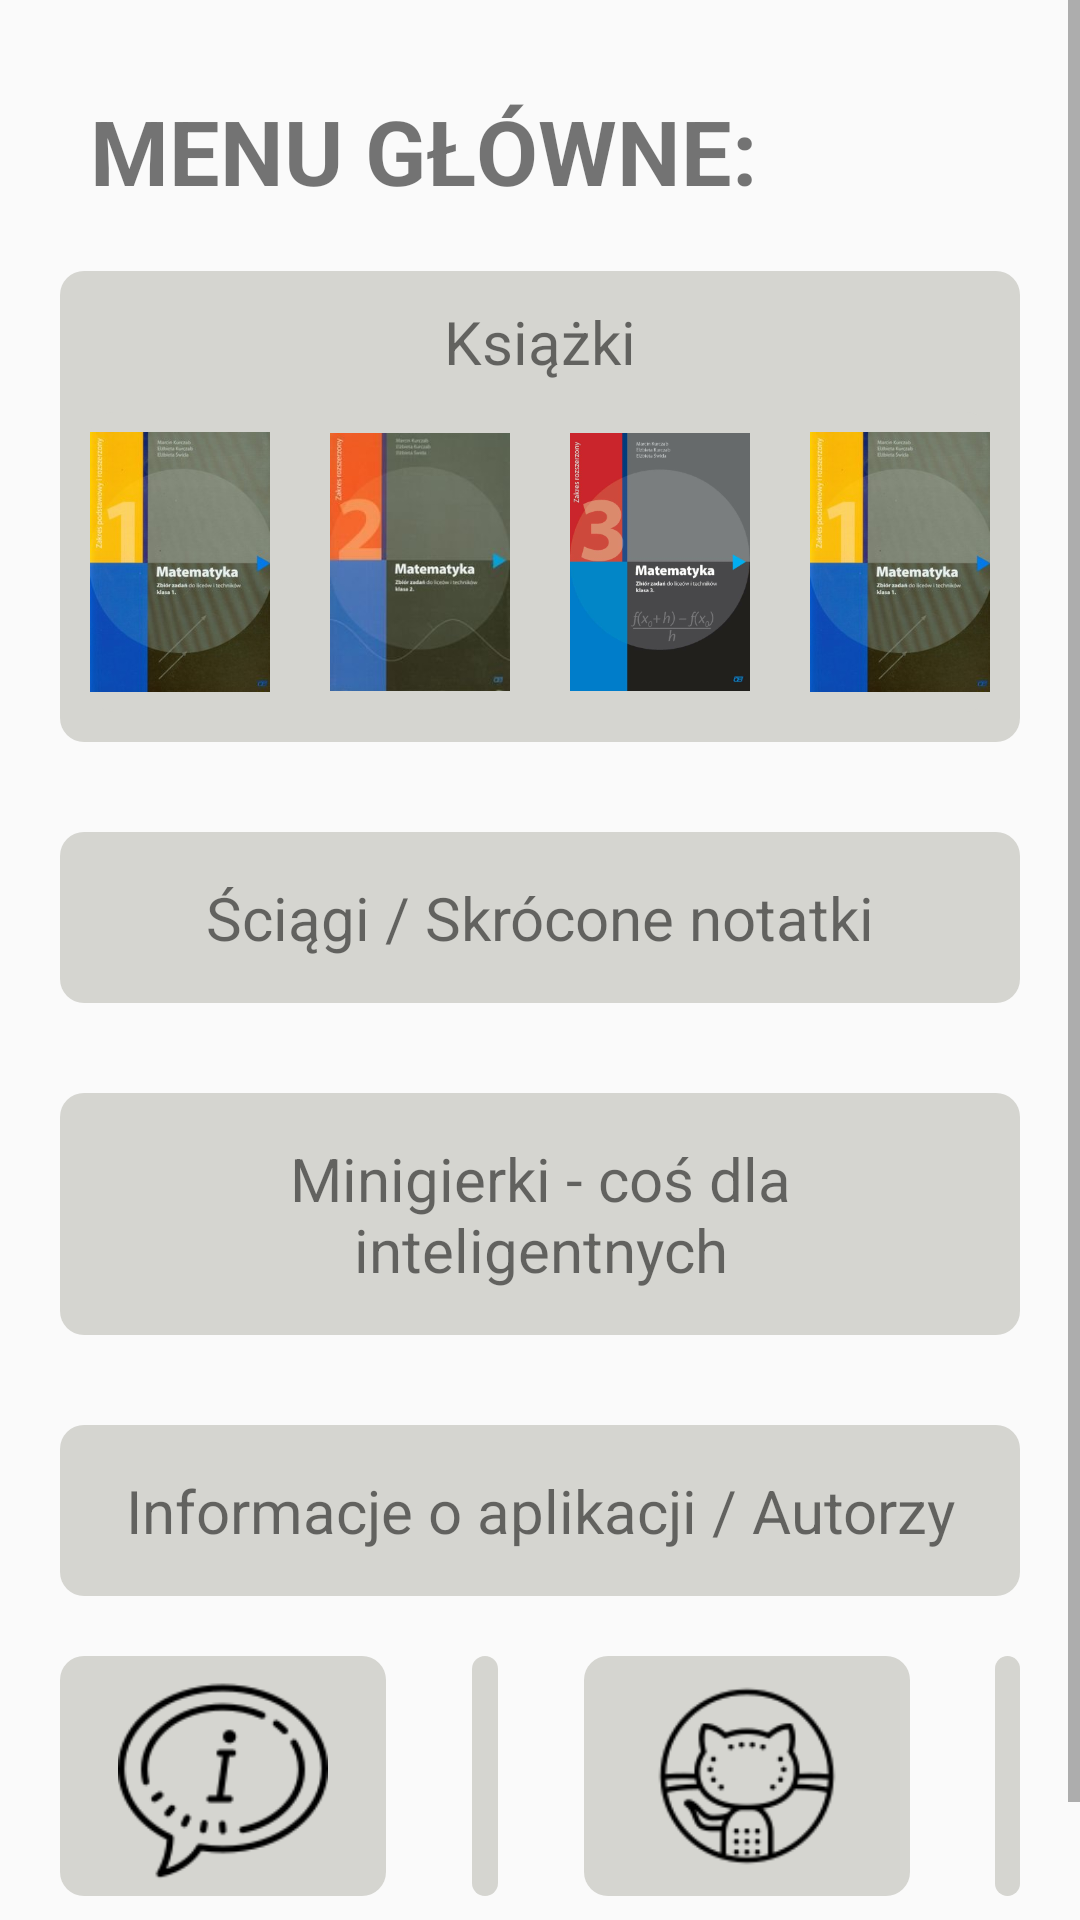

Write the Android layout XML for this screen, with the resource values it uses.
<!-- AndroidManifest.xml: application theme AppTheme -->
<!-- res/layout/activity_main.xml -->
<?xml version="1.0" encoding="utf-8"?>
<ScrollView xmlns:android="http://schemas.android.com/apk/res/android"
    android:layout_width="fill_parent"
    android:layout_height="fill_parent">


<RelativeLayout xmlns:android="http://schemas.android.com/apk/res/android"
    xmlns:tools="http://schemas.android.com/tools"
    android:layout_width="match_parent"
    android:layout_height="wrap_content"
    android:orientation="vertical"
    tools:context=".MainActivity"
    android:padding="20dp"
    android:scrollbars="vertical">

    <TextView
        android:id="@+id/wybor"
        android:layout_width="wrap_content"
        android:layout_height="wrap_content"
        android:text="MENU GŁÓWNE:"
        android:padding="10dp"
        android:textSize="30sp"
        android:textStyle="bold"
       />

            <RelativeLayout
                android:layout_marginTop="10dp"
                android:background = "@drawable/roundedbutton"
                android:layout_below="@+id/wybor"
                android:id="@+id/layout"
                android:layout_width="match_parent"
                android:layout_height="wrap_content"
                android:orientation="vertical"
                android:onClick="OnClickKsiazki"
                android:paddingBottom="10dp">

                <TextView
                    android:layout_width="match_parent"
                    android:layout_height="wrap_content"
                    android:text="Książki"
                    android:textAlignment="center"
                    android:padding="10dp"
                    android:textSize="20sp"
                    android:id="@+id/ksiażki"
                    />
                            <RelativeLayout
                                android:background = "@drawable/roundedbutton"
                                android:layout_below="@+id/ksiażki"
                                android:id="@+id/layoutK"
                                android:layout_width="wrap_content"
                                android:layout_height="wrap_content"
                                android:orientation="vertical"
                                android:layout_centerHorizontal="true">


                                <ImageView
                                    android:layout_below="@+id/ksiażki"
                                    android:id="@+id/książka1"
                                    android:layout_width="60dp"
                                    android:layout_height="100dp"
                                    android:src="@drawable/klasa1"
                                    />

                                <ImageView
                                    android:layout_marginLeft="20dp"
                                    android:layout_below="@+id/ksiażki"
                                    android:id="@+id/ksiązka2"
                                    android:layout_width="60dp"
                                    android:layout_height="100dp"
                                    android:layout_toRightOf="@+id/książka1"
                                    android:src="@drawable/klasa2"
                                    />

                                <ImageView
                                    android:layout_toRightOf="@+id/ksiązka2"
                                    android:layout_below="@+id/ksiażki"
                                    android:id="@+id/ksiązka3"
                                    android:layout_width="60dp"
                                    android:layout_height="100dp"
                                    android:layout_marginLeft="20dp"
                                    android:src="@drawable/klasa3"
                                    />

                                <ImageView
                                    android:layout_below="@+id/ksiażki"
                                    android:id="@+id/książka4"
                                    android:layout_width="60dp"
                                    android:layout_height="100dp"
                                    android:src="@drawable/klasa1"
                                    android:layout_marginLeft="20dp"
                                    android:layout_toRightOf="@+id/ksiązka3"
                                    />

                            </RelativeLayout>


            </RelativeLayout>

    <RelativeLayout
        android:id="@+id/layoutS"
        android:layout_width="match_parent"
        android:layout_height="wrap_content"
        android:orientation="vertical"
        android:onClick="OnClickSciagi"
        android:padding="5dp"
        android:layout_marginTop="30dp"
        android:background = "@drawable/roundedbutton"
        android:layout_below="@+id/layout"
        >

        <TextView
            android:layout_width="match_parent"
            android:layout_height="wrap_content"
            android:text="Ściągi / Skrócone notatki"
            android:textAlignment="center"
            android:padding="10dp"
            android:textSize="20sp"
            android:id="@+id/sciagi"
            />

        </RelativeLayout>

    <RelativeLayout
        android:id="@+id/layoutG"
        android:background = "@drawable/roundedbutton"
        android:layout_below="@+id/layoutS"
        android:layout_width="match_parent"
        android:layout_height="wrap_content"
        android:orientation="vertical"
        android:onClick="OnClickMinigierki"
        android:padding="5dp"
        android:layout_marginTop="30dp"
        >

        <TextView
            android:layout_width="match_parent"
            android:layout_height="wrap_content"
            android:text="Minigierki - coś dla inteligentnych"
            android:textAlignment="center"
            android:padding="10dp"
            android:textSize="20sp"
            android:id="@+id/sciagi"
            />

    </RelativeLayout>

    <RelativeLayout
        android:background = "@drawable/roundedbutton"
        android:layout_below="@+id/layoutG"
        android:id="@+id/layoutI"
        android:layout_width="match_parent"
        android:layout_height="wrap_content"
        android:orientation="vertical"
        android:onClick="OnClickAutorzy"
        android:padding="5dp"
        android:layout_marginTop="30dp"
        >

        <TextView
            android:layout_width="match_parent"
            android:layout_height="wrap_content"
            android:text="Informacje o aplikacji / Autorzy"
            android:textAlignment="center"
            android:padding="10dp"
            android:textSize="20sp"
            android:id="@+id/sciagi"
            />

    </RelativeLayout>

    <TableRow
        android:layout_centerHorizontal="true"
        android:layout_marginTop="20dp"
        android:layout_below="@+id/layoutI"
        android:id="@+id/tableRow1"
        android:layout_width="wrap_content"
        android:layout_height="wrap_content" >


        <ImageView
            android:onClick="OnClickBugReport"
            android:padding="5dp"
            android:background = "@drawable/roundedbutton"
            android:id="@+id/button1"
            android:layout_width="wrap_content"
            android:layout_height="80dp"
            android:layout_weight="1"
            android:src="@drawable/icon1" />

        <ImageView
            android:layout_width="30dp"
            android:layout_height="wrap_content"
            android:layout_weight="1"
            />

        <ImageView
            android:onClick="OnClickShare"
            android:padding="5dp"
            android:background = "@drawable/roundedbutton"
            android:id="@+id/button2"
            android:layout_width="wrap_content"
            android:layout_height="80dp"
            android:layout_weight="1"
            android:src="@drawable/icon2" />

        <ImageView
            android:layout_width="30dp"
            android:layout_height="wrap_content"
            android:layout_weight="1"
            />

        <ImageView
            android:onClick="OnClickGit"
            android:padding="5dp"
            android:background = "@drawable/roundedbutton"
            android:id="@+id/button3"
            android:layout_width="wrap_content"
            android:layout_height="80dp"
            android:layout_weight="1"
            android:src="@drawable/icon3" />

        <ImageView

            android:layout_width="30dp"
            android:layout_height="wrap_content"
            android:layout_weight="1"
            />

        <ImageView
            android:onClick="OnClickMessage"
            android:padding="5dp"
            android:background = "@drawable/roundedbutton"
            android:id="@+id/button4"
            android:layout_width="wrap_content"
            android:layout_weight="1"
            android:layout_height="80dp"
            android:src="@drawable/icon4" />
    </TableRow>


    <ImageView
        android:id="@+id/logo"
        android:layout_width="20dp"
        android:layout_height="20dp"
        android:src="@drawable/logo"
        android:layout_below="@+id/tableRow1"
        android:layout_marginTop="10dp"
        />
    <TextView
        android:paddingLeft="5dp"
        android:textSize="8sp"
        android:layout_toRightOf="@+id/logo"
        android:layout_width="wrap_content"
        android:layout_height="wrap_content"
        android:text="LO Bytów®"
        android:layout_alignBottom="@+id/logo"
        android:layout_marginBottom="5dp"
        />
</RelativeLayout>

</ScrollView>
<!-- resources referenced by this layout -->
<resources>
  <!-- drawable icon1: png bitmap (drawable, 3598 bytes) -->
  <!-- drawable icon3: png bitmap (drawable, 3678 bytes) -->
  <!-- drawable klasa1: jpg bitmap (drawable, 11385 bytes) -->
  <!-- drawable klasa2: jpg bitmap (drawable, 6242 bytes) -->
  <!-- drawable klasa3: png bitmap (drawable, 35928 bytes) -->
  <!-- drawable logo: png bitmap (drawable, 4057 bytes) -->
  <!-- drawable roundedbutton (drawable) -->
  <?xml version="1.0" encoding="utf-8"?>
  <shape xmlns:android="http://schemas.android.com/apk/res/android"
      android:shape="rectangle">
      <solid android:color="#D5D5D0" />
      <corners android:bottomRightRadius="8dp"
          android:bottomLeftRadius="8dp"
          android:topRightRadius="8dp"
          android:topLeftRadius="8dp"/>
  </shape>
  <style name="AppTheme" parent="Theme.AppCompat.Light.DarkActionBar">
          
          <item name="colorPrimary">@color/colorPrimary</item>
          <item name="colorPrimaryDark">@color/colorPrimaryDark</item>
          <item name="colorAccent">@color/colorAccent</item>
      </style>
  <color name="colorPrimary">#0033CC</color>
  <color name="colorPrimaryDark">#000099</color>
  <color name="colorAccent">#0066CC</color>
</resources>
